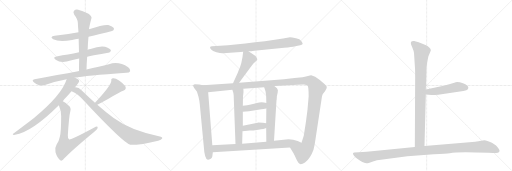
t = 0.00 s
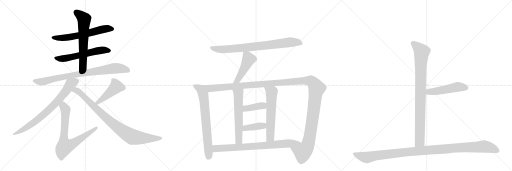
t = 2.00 s
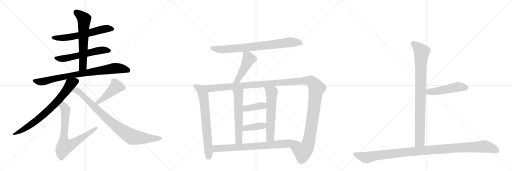
t = 4.00 s
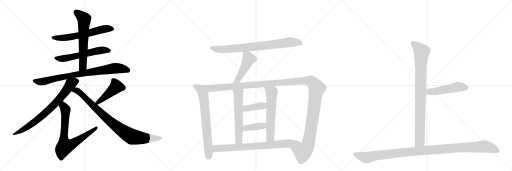
t = 6.00 s
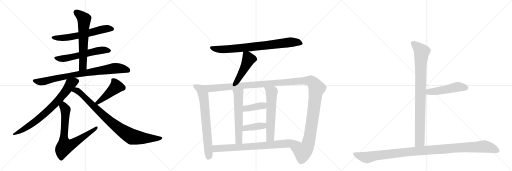
t = 8.00 s
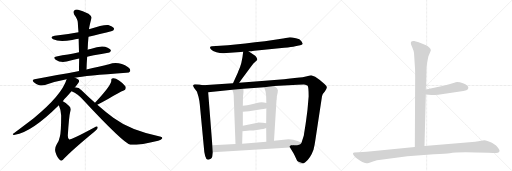
t = 10.00 s

The animated SVG that drew these frames (rendered in a browser with its animation timeline set to each time). Animation: 20 CSS @keyframes rules; frames cover the first 10.00 s.

<svg version="1.1" viewBox="0 0 3072 1024" xmlns="http://www.w3.org/2000/svg">
  <g stroke="lightgray" stroke-dasharray="1,1" stroke-width="1" transform="scale(4, 4)">
    <line x1="0" y1="0" x2="256" y2="256"></line>
    <line x1="256" y1="0" x2="0" y2="256"></line>
    <line x1="128" y1="0" x2="128" y2="256"></line>
    <line x1="0" y1="128" x2="256" y2="128"></line>
    <line x1="256" y1="0" x2="512" y2="256"></line>
    <line x1="512" y1="0" x2="256" y2="256"></line>
    <line x1="384" y1="0" x2="384" y2="256"></line>
    <line x1="256" y1="128" x2="512" y2="128"></line>
    <line x1="512" y1="0" x2="768" y2="256"></line>
    <line x1="768" y1="0" x2="512" y2="256"></line>
    <line x1="640" y1="0" x2="640" y2="256"></line>
    <line x1="512" y1="128" x2="768" y2="128"></line>
  </g>
<g transform="scale(1, -1) translate(0, -850)">
   <style type="text/css">
    @keyframes keyframes0 {
      from {
       stroke: black;
       stroke-dashoffset: 615;
       stroke-width: 128;
       }
       67% {
       animation-timing-function: step-end;
       stroke: black;
       stroke-dashoffset: 0;
       stroke-width: 128;
       }
       to {
       stroke: black;
       stroke-width: 1024;
       }
       }
       #make-me-a-hanzi-animation-0 {
         animation: keyframes0 0.750488s both;
         animation-delay: 0.000000s;
         animation-timing-function: linear;
       }
    @keyframes keyframes1 {
      from {
       stroke: black;
       stroke-dashoffset: 582;
       stroke-width: 128;
       }
       65% {
       animation-timing-function: step-end;
       stroke: black;
       stroke-dashoffset: 0;
       stroke-width: 128;
       }
       to {
       stroke: black;
       stroke-width: 1024;
       }
       }
       #make-me-a-hanzi-animation-1 {
         animation: keyframes1 0.723633s both;
         animation-delay: 0.750488s;
         animation-timing-function: linear;
       }
    @keyframes keyframes2 {
      from {
       stroke: black;
       stroke-dashoffset: 630;
       stroke-width: 128;
       }
       67% {
       animation-timing-function: step-end;
       stroke: black;
       stroke-dashoffset: 0;
       stroke-width: 128;
       }
       to {
       stroke: black;
       stroke-width: 1024;
       }
       }
       #make-me-a-hanzi-animation-2 {
         animation: keyframes2 0.762695s both;
         animation-delay: 1.474121s;
         animation-timing-function: linear;
       }
    @keyframes keyframes3 {
      from {
       stroke: black;
       stroke-dashoffset: 828;
       stroke-width: 128;
       }
       73% {
       animation-timing-function: step-end;
       stroke: black;
       stroke-dashoffset: 0;
       stroke-width: 128;
       }
       to {
       stroke: black;
       stroke-width: 1024;
       }
       }
       #make-me-a-hanzi-animation-3 {
         animation: keyframes3 0.923828s both;
         animation-delay: 2.236816s;
         animation-timing-function: linear;
       }
    @keyframes keyframes4 {
      from {
       stroke: black;
       stroke-dashoffset: 750;
       stroke-width: 128;
       }
       71% {
       animation-timing-function: step-end;
       stroke: black;
       stroke-dashoffset: 0;
       stroke-width: 128;
       }
       to {
       stroke: black;
       stroke-width: 1024;
       }
       }
       #make-me-a-hanzi-animation-4 {
         animation: keyframes4 0.860352s both;
         animation-delay: 3.160645s;
         animation-timing-function: linear;
       }
    @keyframes keyframes5 {
      from {
       stroke: black;
       stroke-dashoffset: 738;
       stroke-width: 128;
       }
       71% {
       animation-timing-function: step-end;
       stroke: black;
       stroke-dashoffset: 0;
       stroke-width: 128;
       }
       to {
       stroke: black;
       stroke-width: 1024;
       }
       }
       #make-me-a-hanzi-animation-5 {
         animation: keyframes5 0.850586s both;
         animation-delay: 4.020996s;
         animation-timing-function: linear;
       }
    @keyframes keyframes6 {
      from {
       stroke: black;
       stroke-dashoffset: 452;
       stroke-width: 128;
       }
       60% {
       animation-timing-function: step-end;
       stroke: black;
       stroke-dashoffset: 0;
       stroke-width: 128;
       }
       to {
       stroke: black;
       stroke-width: 1024;
       }
       }
       #make-me-a-hanzi-animation-6 {
         animation: keyframes6 0.617839s both;
         animation-delay: 4.871582s;
         animation-timing-function: linear;
       }
    @keyframes keyframes7 {
      from {
       stroke: black;
       stroke-dashoffset: 886;
       stroke-width: 128;
       }
       74% {
       animation-timing-function: step-end;
       stroke: black;
       stroke-dashoffset: 0;
       stroke-width: 128;
       }
       to {
       stroke: black;
       stroke-width: 1024;
       }
       }
       #make-me-a-hanzi-animation-7 {
         animation: keyframes7 0.971029s both;
         animation-delay: 5.489421s;
         animation-timing-function: linear;
       }
    @keyframes keyframes8 {
      from {
       stroke: black;
       stroke-dashoffset: 800;
       stroke-width: 128;
       }
       72% {
       animation-timing-function: step-end;
       stroke: black;
       stroke-dashoffset: 0;
       stroke-width: 128;
       }
       to {
       stroke: black;
       stroke-width: 1024;
       }
       }
       #make-me-a-hanzi-animation-8 {
         animation: keyframes8 0.901042s both;
         animation-delay: 6.460449s;
         animation-timing-function: linear;
       }
    @keyframes keyframes9 {
      from {
       stroke: black;
       stroke-dashoffset: 471;
       stroke-width: 128;
       }
       61% {
       animation-timing-function: step-end;
       stroke: black;
       stroke-dashoffset: 0;
       stroke-width: 128;
       }
       to {
       stroke: black;
       stroke-width: 1024;
       }
       }
       #make-me-a-hanzi-animation-9 {
         animation: keyframes9 0.633301s both;
         animation-delay: 7.361491s;
         animation-timing-function: linear;
       }
    @keyframes keyframes10 {
      from {
       stroke: black;
       stroke-dashoffset: 715;
       stroke-width: 128;
       }
       70% {
       animation-timing-function: step-end;
       stroke: black;
       stroke-dashoffset: 0;
       stroke-width: 128;
       }
       to {
       stroke: black;
       stroke-width: 1024;
       }
       }
       #make-me-a-hanzi-animation-10 {
         animation: keyframes10 0.831868s both;
         animation-delay: 7.994792s;
         animation-timing-function: linear;
       }
    @keyframes keyframes11 {
      from {
       stroke: black;
       stroke-dashoffset: 1425;
       stroke-width: 128;
       }
       82% {
       animation-timing-function: step-end;
       stroke: black;
       stroke-dashoffset: 0;
       stroke-width: 128;
       }
       to {
       stroke: black;
       stroke-width: 1024;
       }
       }
       #make-me-a-hanzi-animation-11 {
         animation: keyframes11 1.409668s both;
         animation-delay: 8.826660s;
         animation-timing-function: linear;
       }
    @keyframes keyframes12 {
      from {
       stroke: black;
       stroke-dashoffset: 589;
       stroke-width: 128;
       }
       66% {
       animation-timing-function: step-end;
       stroke: black;
       stroke-dashoffset: 0;
       stroke-width: 128;
       }
       to {
       stroke: black;
       stroke-width: 1024;
       }
       }
       #make-me-a-hanzi-animation-12 {
         animation: keyframes12 0.729329s both;
         animation-delay: 10.236328s;
         animation-timing-function: linear;
       }
    @keyframes keyframes13 {
      from {
       stroke: black;
       stroke-dashoffset: 598;
       stroke-width: 128;
       }
       66% {
       animation-timing-function: step-end;
       stroke: black;
       stroke-dashoffset: 0;
       stroke-width: 128;
       }
       to {
       stroke: black;
       stroke-width: 1024;
       }
       }
       #make-me-a-hanzi-animation-13 {
         animation: keyframes13 0.736654s both;
         animation-delay: 10.965658s;
         animation-timing-function: linear;
       }
    @keyframes keyframes14 {
      from {
       stroke: black;
       stroke-dashoffset: 394;
       stroke-width: 128;
       }
       56% {
       animation-timing-function: step-end;
       stroke: black;
       stroke-dashoffset: 0;
       stroke-width: 128;
       }
       to {
       stroke: black;
       stroke-width: 1024;
       }
       }
       #make-me-a-hanzi-animation-14 {
         animation: keyframes14 0.570638s both;
         animation-delay: 11.702311s;
         animation-timing-function: linear;
       }
    @keyframes keyframes15 {
      from {
       stroke: black;
       stroke-dashoffset: 396;
       stroke-width: 128;
       }
       56% {
       animation-timing-function: step-end;
       stroke: black;
       stroke-dashoffset: 0;
       stroke-width: 128;
       }
       to {
       stroke: black;
       stroke-width: 1024;
       }
       }
       #make-me-a-hanzi-animation-15 {
         animation: keyframes15 0.572266s both;
         animation-delay: 12.272949s;
         animation-timing-function: linear;
       }
    @keyframes keyframes16 {
      from {
       stroke: black;
       stroke-dashoffset: 781;
       stroke-width: 128;
       }
       72% {
       animation-timing-function: step-end;
       stroke: black;
       stroke-dashoffset: 0;
       stroke-width: 128;
       }
       to {
       stroke: black;
       stroke-width: 1024;
       }
       }
       #make-me-a-hanzi-animation-16 {
         animation: keyframes16 0.885579s both;
         animation-delay: 12.845215s;
         animation-timing-function: linear;
       }
    @keyframes keyframes17 {
      from {
       stroke: black;
       stroke-dashoffset: 904;
       stroke-width: 128;
       }
       75% {
       animation-timing-function: step-end;
       stroke: black;
       stroke-dashoffset: 0;
       stroke-width: 128;
       }
       to {
       stroke: black;
       stroke-width: 1024;
       }
       }
       #make-me-a-hanzi-animation-17 {
         animation: keyframes17 0.985677s both;
         animation-delay: 13.730794s;
         animation-timing-function: linear;
       }
    @keyframes keyframes18 {
      from {
       stroke: black;
       stroke-dashoffset: 495;
       stroke-width: 128;
       }
       62% {
       animation-timing-function: step-end;
       stroke: black;
       stroke-dashoffset: 0;
       stroke-width: 128;
       }
       to {
       stroke: black;
       stroke-width: 1024;
       }
       }
       #make-me-a-hanzi-animation-18 {
         animation: keyframes18 0.652832s both;
         animation-delay: 14.716471s;
         animation-timing-function: linear;
       }
    @keyframes keyframes19 {
      from {
       stroke: black;
       stroke-dashoffset: 1125;
       stroke-width: 128;
       }
       79% {
       animation-timing-function: step-end;
       stroke: black;
       stroke-dashoffset: 0;
       stroke-width: 128;
       }
       to {
       stroke: black;
       stroke-width: 1024;
       }
       }
       #make-me-a-hanzi-animation-19 {
         animation: keyframes19 1.165527s both;
         animation-delay: 15.369303s;
         animation-timing-function: linear;
       }
</style>
<path d="M 531 630 Q 673 664 679 668 Q 686 675 683 683 Q 676 693 650 701 Q 622 705 534 675 L 471 658 Q 402 645 328 636 Q 295 630 319 615 Q 356 596 433 611 Q 451 615 472 618 L 531 630 Z" fill="lightgray"></path> 
<path d="M 523 511 Q 541 515 563 520 Q 611 527 649 535 Q 659 534 666 546 Q 667 556 646 565 Q 612 583 543 557 Q 534 556 526 552 L 474 538 Q 440 531 408 524 Q 375 520 339 512 Q 314 508 334 493 Q 361 474 400 482 Q 433 491 475 500 L 523 511 Z" fill="lightgray"></path> 
<path d="M 519 434 Q 520 474 523 511 L 526 552 Q 527 592 531 630 L 534 675 Q 535 690 549 743 Q 552 753 531 769 Q 494 788 469 793 Q 453 796 444 787 Q 437 780 445 764 Q 467 734 467 714 Q 468 687 471 658 L 472 618 Q 473 579 474 538 L 475 500 Q 474 463 474 424 C 474 394 518 404 519 434 Z" fill="lightgray"></path> 
<path d="M 449 384 Q 509 396 758 414 Q 777 415 781 424 Q 785 436 769 448 Q 712 485 654 466 Q 597 453 519 434 L 474 424 Q 470 425 468 424 Q 348 402 207 376 Q 188 373 203 357 Q 216 344 235 340 Q 254 336 270 341 Q 330 362 400 375 L 449 384 Z" fill="lightgray"></path> 
<path d="M 450 327 Q 475 358 475 364 Q 474 376 449 384 C 421 396 409 401 400 375 Q 370 279 204 143 Q 156 106 85 53 Q 66 40 90 42 Q 190 57 353 219 L 377 244 Q 386 256 397 267 Q 415 288 429 304 L 450 327 Z" fill="lightgray"></path> 
<path d="M 353 219 Q 368 185 367 154 Q 367 60 359 30 Q 353 -1 339 -18 Q 326 -40 333 -63 Q 343 -97 361 -110 Q 371 -119 386 -99 Q 428 -53 566 61 Q 585 76 586 83 Q 587 98 566 86 Q 425 10 415 14 Q 406 20 407 40 Q 414 155 422 184 Q 428 205 413 217 Q 394 238 377 244 C 351 258 342 247 353 219 Z" fill="lightgray"></path> 
<path d="M 584 222 Q 624 243 651 258 Q 723 301 739 306 Q 761 315 752 333 Q 739 352 714 368 Q 692 384 678 382 Q 665 381 668 367 Q 668 340 570 235 C 550 213 557 208 584 222 Z" fill="lightgray"></path> 
<path d="M 570 235 Q 531 269 489 310 Q 473 328 454 328 Q 451 328 450 327 C 420 331 402 317 429 304 Q 469 288 498 252 Q 739 -7 782 -18 Q 851 -18 949 7 Q 968 11 973 20 Q 977 27 965 31 Q 788 64 680 144 Q 635 177 584 222 L 570 235 Z" fill="lightgray"></path> 
<path d="M 1491 544 L 1510 544 Q 1513 544 1526 546 L 1705 564 Q 1751 568 1771 573 L 1801 579 Q 1812 581 1816 587 Q 1817 591 1808.5 604 Q 1800 617 1776 621 Q 1749 628 1740 628 L 1698 620 L 1589 603 Q 1530 596 1472 590 L 1368 580 L 1272 573 Q 1262 572 1260.5 568 Q 1259 564 1267 553.5 Q 1275 543 1298.5 538 Q 1322 533 1335 532 Q 1348 531 1381 534 L 1444 539 L 1459 541 L 1491 544 Z" fill="lightgray"></path> 
<path d="M 1459 541 L 1455 509 Q 1449 471 1440 448 Q 1430 425 1426 413 L 1398 351 C 1386 324 1418 329 1435 354 L 1451 377 L 1510 457 Q 1520 471 1532 480 L 1543 491 Q 1545 496 1540 504 Q 1535 512 1531 516 L 1491 544 C 1466 561 1462 564 1459 541 Z" fill="lightgray"></path> 
<path d="M 1219 340 L 1195 344 L 1169 346 Q 1160 343 1159 340 Q 1157 336 1165 323 L 1181 302 Q 1183 298 1191 270 Q 1198 241 1199 222 L 1222 -20 Q 1228 -111 1249 -107 Q 1272 -102 1274 -86 L 1277 -62 L 1274 -20 L 1249 298 C 1247 328 1246 335 1219 340 Z" fill="lightgray"></path> 
<path d="M 1398 351 L 1219 340 C 1189 338 1219 295 1249 298 L 1394 312 L 1460 319 L 1585 328 L 1646 335 L 1785 342 Q 1824 344 1832 343 Q 1840 342 1846 336 Q 1852 326 1852 273 L 1845 192 L 1836 124 Q 1833 102 1831 90 L 1823 39 L 1823 38 L 1809 -6 C 1800 -35 1724 -8 1740 -34 L 1761 -68 L 1768 -82 Q 1774 -95 1782 -112 Q 1790 -128 1800 -133 Q 1809 -137 1830 -124 Q 1862 -101 1881 -48 Q 1888 -19 1892 10 L 1932 274 Q 1934 287 1949 302 Q 1962 322 1961 329 Q 1960 336 1947 347 L 1917 373 Q 1890 396 1867 400 Q 1864 400 1842 394 Q 1819 387 1782 384 L 1728 379 L 1704 376 L 1435 354 L 1398 351 Z" fill="lightgray"></path> 
<path d="M 1394 312 L 1399 298 Q 1401 293 1402 279 L 1413 -13 C 1414 -43 1452 -41 1453 -11 L 1455 64 L 1457 97 L 1457 180 L 1457 216 L 1458 273 L 1461 297 Q 1461 312 1460 319 C 1458 349 1384 340 1394 312 Z" fill="lightgray"></path> 
<path d="M 1597 83 L 1598 1 C 1598 -29 1642 -24 1644 6 L 1659 249 L 1660 251 Q 1660 279 1666 295 Q 1671 311 1662 321 L 1646 335 C 1623 355 1576 356 1585 328 L 1593 304 Q 1595 292 1597 273 L 1598 233 L 1598 200 L 1597 112 L 1597 83 Z" fill="lightgray"></path> 
<path d="M 1457 180 L 1494 184 L 1568 196 Q 1578 196 1598 200 C 1627 206 1627 225 1598 233 Q 1570 242 1541 233 Q 1511 224 1457 216 C 1427 212 1427 177 1457 180 Z" fill="lightgray"></path> 
<path d="M 1455 64 L 1499 68 Q 1515 68 1550 73 Q 1585 77 1597 83 C 1625 95 1627 109 1597 112 L 1577 114 Q 1548 116 1546 115 L 1457 97 C 1428 91 1425 61 1455 64 Z" fill="lightgray"></path> 
<path d="M 1277 -62 L 1740 -34 C 1770 -32 1836 -19 1809 -6 L 1786 5 Q 1760 15 1731 15 L 1644 6 L 1598 1 L 1453 -11 L 1413 -13 L 1274 -20 C 1244 -22 1247 -64 1277 -62 Z" fill="lightgray"></path> 
<path d="M 2484 533 L 2490 442 Q 2491 429 2491 388 L 2489 -31 C 2489 -61 2546 -55 2547 -25 L 2555 284 L 2555 314 L 2558 400 Q 2559 418 2559 444 L 2563 476 L 2570 512 L 2585 548 Q 2585 566 2553 581 L 2512 598 Q 2504 601 2485 605 Q 2465 608 2465 595 Q 2465 590 2467 582 L 2475 563 Q 2482 547 2484 533 Z" fill="lightgray"></path> 
<path d="M 2555 284 L 2589 281 Q 2592 280 2629 282 L 2780 305 Q 2809 309 2810 325 Q 2811 330 2803 338 Q 2794 346 2778 351 Q 2744 364 2726 355 L 2695 345 Q 2664 335 2647 333 L 2555 314 C 2526 308 2525 287 2555 284 Z" fill="lightgray"></path> 
<path d="M 2489 -31 L 2200 -59 L 2126 -64 Q 2120 -64 2118 -69 Q 2116 -74 2124 -83 Q 2129 -92 2146 -103 Q 2162 -115 2174 -121 Q 2196 -129 2202 -128 Q 2207 -128 2233 -119 Q 2259 -110 2297 -106 L 2444 -86 L 2603 -74 Q 2678 -72 2699 -68 Q 2747 -58 2931 -66 L 2958 -67 Q 2970 -68 2987 -66 Q 2994 -63 2997 -57 Q 3000 -52 2988 -36 Q 2976 -20 2965 -15 Q 2954 -6 2933 2 Q 2911 10 2905 10 Q 2898 10 2886 7 Q 2873 3 2851 1 L 2780 -6 L 2547 -25 L 2489 -31 Z" fill="lightgray"></path> 
      <clipPath id="make-me-a-hanzi-clip-0">
      <path d="M 531 630 Q 673 664 679 668 Q 686 675 683 683 Q 676 693 650 701 Q 622 705 534 675 L 471 658 Q 402 645 328 636 Q 295 630 319 615 Q 356 596 433 611 Q 451 615 472 618 L 531 630 Z" fill="lightgray"></path>
      </clipPath>
      <path clip-path="url(#make-me-a-hanzi-clip-0)" d="M 321 627 L 349 622 L 403 625 L 540 652 L 618 676 L 673 678 " fill="none" id="make-me-a-hanzi-animation-0" stroke-dasharray="487 974" stroke-linecap="round"></path>

      <clipPath id="make-me-a-hanzi-clip-1">
      <path d="M 523 511 Q 541 515 563 520 Q 611 527 649 535 Q 659 534 666 546 Q 667 556 646 565 Q 612 583 543 557 Q 534 556 526 552 L 474 538 Q 440 531 408 524 Q 375 520 339 512 Q 314 508 334 493 Q 361 474 400 482 Q 433 491 475 500 L 523 511 Z" fill="lightgray"></path>
      </clipPath>
      <path clip-path="url(#make-me-a-hanzi-clip-1)" d="M 335 503 L 402 503 L 605 550 L 656 547 " fill="none" id="make-me-a-hanzi-animation-1" stroke-dasharray="454 908" stroke-linecap="round"></path>

      <clipPath id="make-me-a-hanzi-clip-2">
      <path d="M 519 434 Q 520 474 523 511 L 526 552 Q 527 592 531 630 L 534 675 Q 535 690 549 743 Q 552 753 531 769 Q 494 788 469 793 Q 453 796 444 787 Q 437 780 445 764 Q 467 734 467 714 Q 468 687 471 658 L 472 618 Q 473 579 474 538 L 475 500 Q 474 463 474 424 C 474 394 518 404 519 434 Z" fill="lightgray"></path>
      </clipPath>
      <path clip-path="url(#make-me-a-hanzi-clip-2)" d="M 456 777 L 505 737 L 498 459 L 480 432 " fill="none" id="make-me-a-hanzi-animation-2" stroke-dasharray="502 1004" stroke-linecap="round"></path>

      <clipPath id="make-me-a-hanzi-clip-3">
      <path d="M 449 384 Q 509 396 758 414 Q 777 415 781 424 Q 785 436 769 448 Q 712 485 654 466 Q 597 453 519 434 L 474 424 Q 470 425 468 424 Q 348 402 207 376 Q 188 373 203 357 Q 216 344 235 340 Q 254 336 270 341 Q 330 362 400 375 L 449 384 Z" fill="lightgray"></path>
      </clipPath>
      <path clip-path="url(#make-me-a-hanzi-clip-3)" d="M 206 366 L 260 362 L 421 398 L 680 440 L 713 441 L 769 429 " fill="none" id="make-me-a-hanzi-animation-3" stroke-dasharray="700 1400" stroke-linecap="round"></path>

      <clipPath id="make-me-a-hanzi-clip-4">
      <path d="M 450 327 Q 475 358 475 364 Q 474 376 449 384 C 421 396 409 401 400 375 Q 370 279 204 143 Q 156 106 85 53 Q 66 40 90 42 Q 190 57 353 219 L 377 244 Q 386 256 397 267 Q 415 288 429 304 L 450 327 Z" fill="lightgray"></path>
      </clipPath>
      <path clip-path="url(#make-me-a-hanzi-clip-4)" d="M 465 364 L 447 361 L 424 347 L 349 247 L 255 157 L 177 97 L 94 50 " fill="none" id="make-me-a-hanzi-animation-4" stroke-dasharray="622 1244" stroke-linecap="round"></path>

      <clipPath id="make-me-a-hanzi-clip-5">
      <path d="M 353 219 Q 368 185 367 154 Q 367 60 359 30 Q 353 -1 339 -18 Q 326 -40 333 -63 Q 343 -97 361 -110 Q 371 -119 386 -99 Q 428 -53 566 61 Q 585 76 586 83 Q 587 98 566 86 Q 425 10 415 14 Q 406 20 407 40 Q 414 155 422 184 Q 428 205 413 217 Q 394 238 377 244 C 351 258 342 247 353 219 Z" fill="lightgray"></path>
      </clipPath>
      <path clip-path="url(#make-me-a-hanzi-clip-5)" d="M 379 234 L 393 192 L 382 17 L 390 -27 L 439 -10 L 576 83 " fill="none" id="make-me-a-hanzi-animation-5" stroke-dasharray="610 1220" stroke-linecap="round"></path>

      <clipPath id="make-me-a-hanzi-clip-6">
      <path d="M 584 222 Q 624 243 651 258 Q 723 301 739 306 Q 761 315 752 333 Q 739 352 714 368 Q 692 384 678 382 Q 665 381 668 367 Q 668 340 570 235 C 550 213 557 208 584 222 Z" fill="lightgray"></path>
      </clipPath>
      <path clip-path="url(#make-me-a-hanzi-clip-6)" d="M 677 372 L 698 331 L 613 256 L 588 239 L 582 241 " fill="none" id="make-me-a-hanzi-animation-6" stroke-dasharray="324 648" stroke-linecap="round"></path>

      <clipPath id="make-me-a-hanzi-clip-7">
      <path d="M 570 235 Q 531 269 489 310 Q 473 328 454 328 Q 451 328 450 327 C 420 331 402 317 429 304 Q 469 288 498 252 Q 739 -7 782 -18 Q 851 -18 949 7 Q 968 11 973 20 Q 977 27 965 31 Q 788 64 680 144 Q 635 177 584 222 L 570 235 Z" fill="lightgray"></path>
      </clipPath>
      <path clip-path="url(#make-me-a-hanzi-clip-7)" d="M 438 306 L 457 310 L 471 302 L 658 124 L 787 32 L 884 20 L 964 22 " fill="none" id="make-me-a-hanzi-animation-7" stroke-dasharray="758 1516" stroke-linecap="round"></path>

      <clipPath id="make-me-a-hanzi-clip-8">
      <path d="M 1491 544 L 1510 544 Q 1513 544 1526 546 L 1705 564 Q 1751 568 1771 573 L 1801 579 Q 1812 581 1816 587 Q 1817 591 1808.5 604 Q 1800 617 1776 621 Q 1749 628 1740 628 L 1698 620 L 1589 603 Q 1530 596 1472 590 L 1368 580 L 1272 573 Q 1262 572 1260.5 568 Q 1259 564 1267 553.5 Q 1275 543 1298.5 538 Q 1322 533 1335 532 Q 1348 531 1381 534 L 1444 539 L 1459 541 L 1491 544 Z" fill="lightgray"></path>
      </clipPath>
      <path clip-path="url(#make-me-a-hanzi-clip-8)" d="M 1269 563 L 1308 556 L 1369 556 L 1591 577 L 1739 598 L 1786 597 L 1809 589 " fill="none" id="make-me-a-hanzi-animation-8" stroke-dasharray="672 1344" stroke-linecap="round"></path>

      <clipPath id="make-me-a-hanzi-clip-9">
      <path d="M 1459 541 L 1455 509 Q 1449 471 1440 448 Q 1430 425 1426 413 L 1398 351 C 1386 324 1418 329 1435 354 L 1451 377 L 1510 457 Q 1520 471 1532 480 L 1543 491 Q 1545 496 1540 504 Q 1535 512 1531 516 L 1491 544 C 1466 561 1462 564 1459 541 Z" fill="lightgray"></path>
      </clipPath>
      <path clip-path="url(#make-me-a-hanzi-clip-9)" d="M 1465 535 L 1484 516 L 1488 486 L 1426 370 L 1404 356 " fill="none" id="make-me-a-hanzi-animation-9" stroke-dasharray="343 686" stroke-linecap="round"></path>

      <clipPath id="make-me-a-hanzi-clip-10">
      <path d="M 1219 340 L 1195 344 L 1169 346 Q 1160 343 1159 340 Q 1157 336 1165 323 L 1181 302 Q 1183 298 1191 270 Q 1198 241 1199 222 L 1222 -20 Q 1228 -111 1249 -107 Q 1272 -102 1274 -86 L 1277 -62 L 1274 -20 L 1249 298 C 1247 328 1246 335 1219 340 Z" fill="lightgray"></path>
      </clipPath>
      <path clip-path="url(#make-me-a-hanzi-clip-10)" d="M 1167 338 L 1204 316 L 1224 255 L 1253 -77 L 1248 -95 " fill="none" id="make-me-a-hanzi-animation-10" stroke-dasharray="587 1174" stroke-linecap="round"></path>

      <clipPath id="make-me-a-hanzi-clip-11">
      <path d="M 1398 351 L 1219 340 C 1189 338 1219 295 1249 298 L 1394 312 L 1460 319 L 1585 328 L 1646 335 L 1785 342 Q 1824 344 1832 343 Q 1840 342 1846 336 Q 1852 326 1852 273 L 1845 192 L 1836 124 Q 1833 102 1831 90 L 1823 39 L 1823 38 L 1809 -6 C 1800 -35 1724 -8 1740 -34 L 1761 -68 L 1768 -82 Q 1774 -95 1782 -112 Q 1790 -128 1800 -133 Q 1809 -137 1830 -124 Q 1862 -101 1881 -48 Q 1888 -19 1892 10 L 1932 274 Q 1934 287 1949 302 Q 1962 322 1961 329 Q 1960 336 1947 347 L 1917 373 Q 1890 396 1867 400 Q 1864 400 1842 394 Q 1819 387 1782 384 L 1728 379 L 1704 376 L 1435 354 L 1398 351 Z" fill="lightgray"></path>
      </clipPath>
      <path clip-path="url(#make-me-a-hanzi-clip-11)" d="M 1227 338 L 1260 321 L 1810 366 L 1870 362 L 1900 322 L 1851 -5 L 1842 -32 L 1817 -61 L 1749 -36 " fill="none" id="make-me-a-hanzi-animation-11" stroke-dasharray="1297 2594" stroke-linecap="round"></path>

      <clipPath id="make-me-a-hanzi-clip-12">
      <path d="M 1394 312 L 1399 298 Q 1401 293 1402 279 L 1413 -13 C 1414 -43 1452 -41 1453 -11 L 1455 64 L 1457 97 L 1457 180 L 1457 216 L 1458 273 L 1461 297 Q 1461 312 1460 319 C 1458 349 1384 340 1394 312 Z" fill="lightgray"></path>
      </clipPath>
      <path clip-path="url(#make-me-a-hanzi-clip-12)" d="M 1454 314 L 1430 287 L 1433 11 L 1419 -5 " fill="none" id="make-me-a-hanzi-animation-12" stroke-dasharray="461 922" stroke-linecap="round"></path>

      <clipPath id="make-me-a-hanzi-clip-13">
      <path d="M 1597 83 L 1598 1 C 1598 -29 1642 -24 1644 6 L 1659 249 L 1660 251 Q 1660 279 1666 295 Q 1671 311 1662 321 L 1646 335 C 1623 355 1576 356 1585 328 L 1593 304 Q 1595 292 1597 273 L 1598 233 L 1598 200 L 1597 112 L 1597 83 Z" fill="lightgray"></path>
      </clipPath>
      <path clip-path="url(#make-me-a-hanzi-clip-13)" d="M 1593 324 L 1630 298 L 1622 27 L 1605 8 " fill="none" id="make-me-a-hanzi-animation-13" stroke-dasharray="470 940" stroke-linecap="round"></path>

      <clipPath id="make-me-a-hanzi-clip-14">
      <path d="M 1457 180 L 1494 184 L 1568 196 Q 1578 196 1598 200 C 1627 206 1627 225 1598 233 Q 1570 242 1541 233 Q 1511 224 1457 216 C 1427 212 1427 177 1457 180 Z" fill="lightgray"></path>
      </clipPath>
      <path clip-path="url(#make-me-a-hanzi-clip-14)" d="M 1463 186 L 1473 198 L 1579 217 L 1589 228 " fill="none" id="make-me-a-hanzi-animation-14" stroke-dasharray="266 532" stroke-linecap="round"></path>

      <clipPath id="make-me-a-hanzi-clip-15">
      <path d="M 1455 64 L 1499 68 Q 1515 68 1550 73 Q 1585 77 1597 83 C 1625 95 1627 109 1597 112 L 1577 114 Q 1548 116 1546 115 L 1457 97 C 1428 91 1425 61 1455 64 Z" fill="lightgray"></path>
      </clipPath>
      <path clip-path="url(#make-me-a-hanzi-clip-15)" d="M 1462 69 L 1469 80 L 1483 85 L 1579 96 L 1591 105 " fill="none" id="make-me-a-hanzi-animation-15" stroke-dasharray="268 536" stroke-linecap="round"></path>

      <clipPath id="make-me-a-hanzi-clip-16">
      <path d="M 1277 -62 L 1740 -34 C 1770 -32 1836 -19 1809 -6 L 1786 5 Q 1760 15 1731 15 L 1644 6 L 1598 1 L 1453 -11 L 1413 -13 L 1274 -20 C 1244 -22 1247 -64 1277 -62 Z" fill="lightgray"></path>
      </clipPath>
      <path clip-path="url(#make-me-a-hanzi-clip-16)" d="M 1282 -26 L 1300 -40 L 1555 -25 L 1776 -4 L 1801 -7 " fill="none" id="make-me-a-hanzi-animation-16" stroke-dasharray="653 1306" stroke-linecap="round"></path>

      <clipPath id="make-me-a-hanzi-clip-17">
      <path d="M 2484 533 L 2490 442 Q 2491 429 2491 388 L 2489 -31 C 2489 -61 2546 -55 2547 -25 L 2555 284 L 2555 314 L 2558 400 Q 2559 418 2559 444 L 2563 476 L 2570 512 L 2585 548 Q 2585 566 2553 581 L 2512 598 Q 2504 601 2485 605 Q 2465 608 2465 595 Q 2465 590 2467 582 L 2475 563 Q 2482 547 2484 533 Z" fill="lightgray"></path>
      </clipPath>
      <path clip-path="url(#make-me-a-hanzi-clip-17)" d="M 2478 594 L 2531 540 L 2524 452 L 2519 2 L 2496 -23 " fill="none" id="make-me-a-hanzi-animation-17" stroke-dasharray="776 1552" stroke-linecap="round"></path>

      <clipPath id="make-me-a-hanzi-clip-18">
      <path d="M 2555 284 L 2589 281 Q 2592 280 2629 282 L 2780 305 Q 2809 309 2810 325 Q 2811 330 2803 338 Q 2794 346 2778 351 Q 2744 364 2726 355 L 2695 345 Q 2664 335 2647 333 L 2555 314 C 2526 308 2525 287 2555 284 Z" fill="lightgray"></path>
      </clipPath>
      <path clip-path="url(#make-me-a-hanzi-clip-18)" d="M 2561 292 L 2573 300 L 2648 308 L 2743 329 L 2795 325 " fill="none" id="make-me-a-hanzi-animation-18" stroke-dasharray="367 734" stroke-linecap="round"></path>

      <clipPath id="make-me-a-hanzi-clip-19">
      <path d="M 2489 -31 L 2200 -59 L 2126 -64 Q 2120 -64 2118 -69 Q 2116 -74 2124 -83 Q 2129 -92 2146 -103 Q 2162 -115 2174 -121 Q 2196 -129 2202 -128 Q 2207 -128 2233 -119 Q 2259 -110 2297 -106 L 2444 -86 L 2603 -74 Q 2678 -72 2699 -68 Q 2747 -58 2931 -66 L 2958 -67 Q 2970 -68 2987 -66 Q 2994 -63 2997 -57 Q 3000 -52 2988 -36 Q 2976 -20 2965 -15 Q 2954 -6 2933 2 Q 2911 10 2905 10 Q 2898 10 2886 7 Q 2873 3 2851 1 L 2780 -6 L 2547 -25 L 2489 -31 Z" fill="lightgray"></path>
      </clipPath>
      <path clip-path="url(#make-me-a-hanzi-clip-19)" d="M 2126 -74 L 2200 -93 L 2438 -61 L 2903 -28 L 2944 -36 L 2985 -54 " fill="none" id="make-me-a-hanzi-animation-19" stroke-dasharray="997 1994" stroke-linecap="round"></path>

</g>
</svg>
